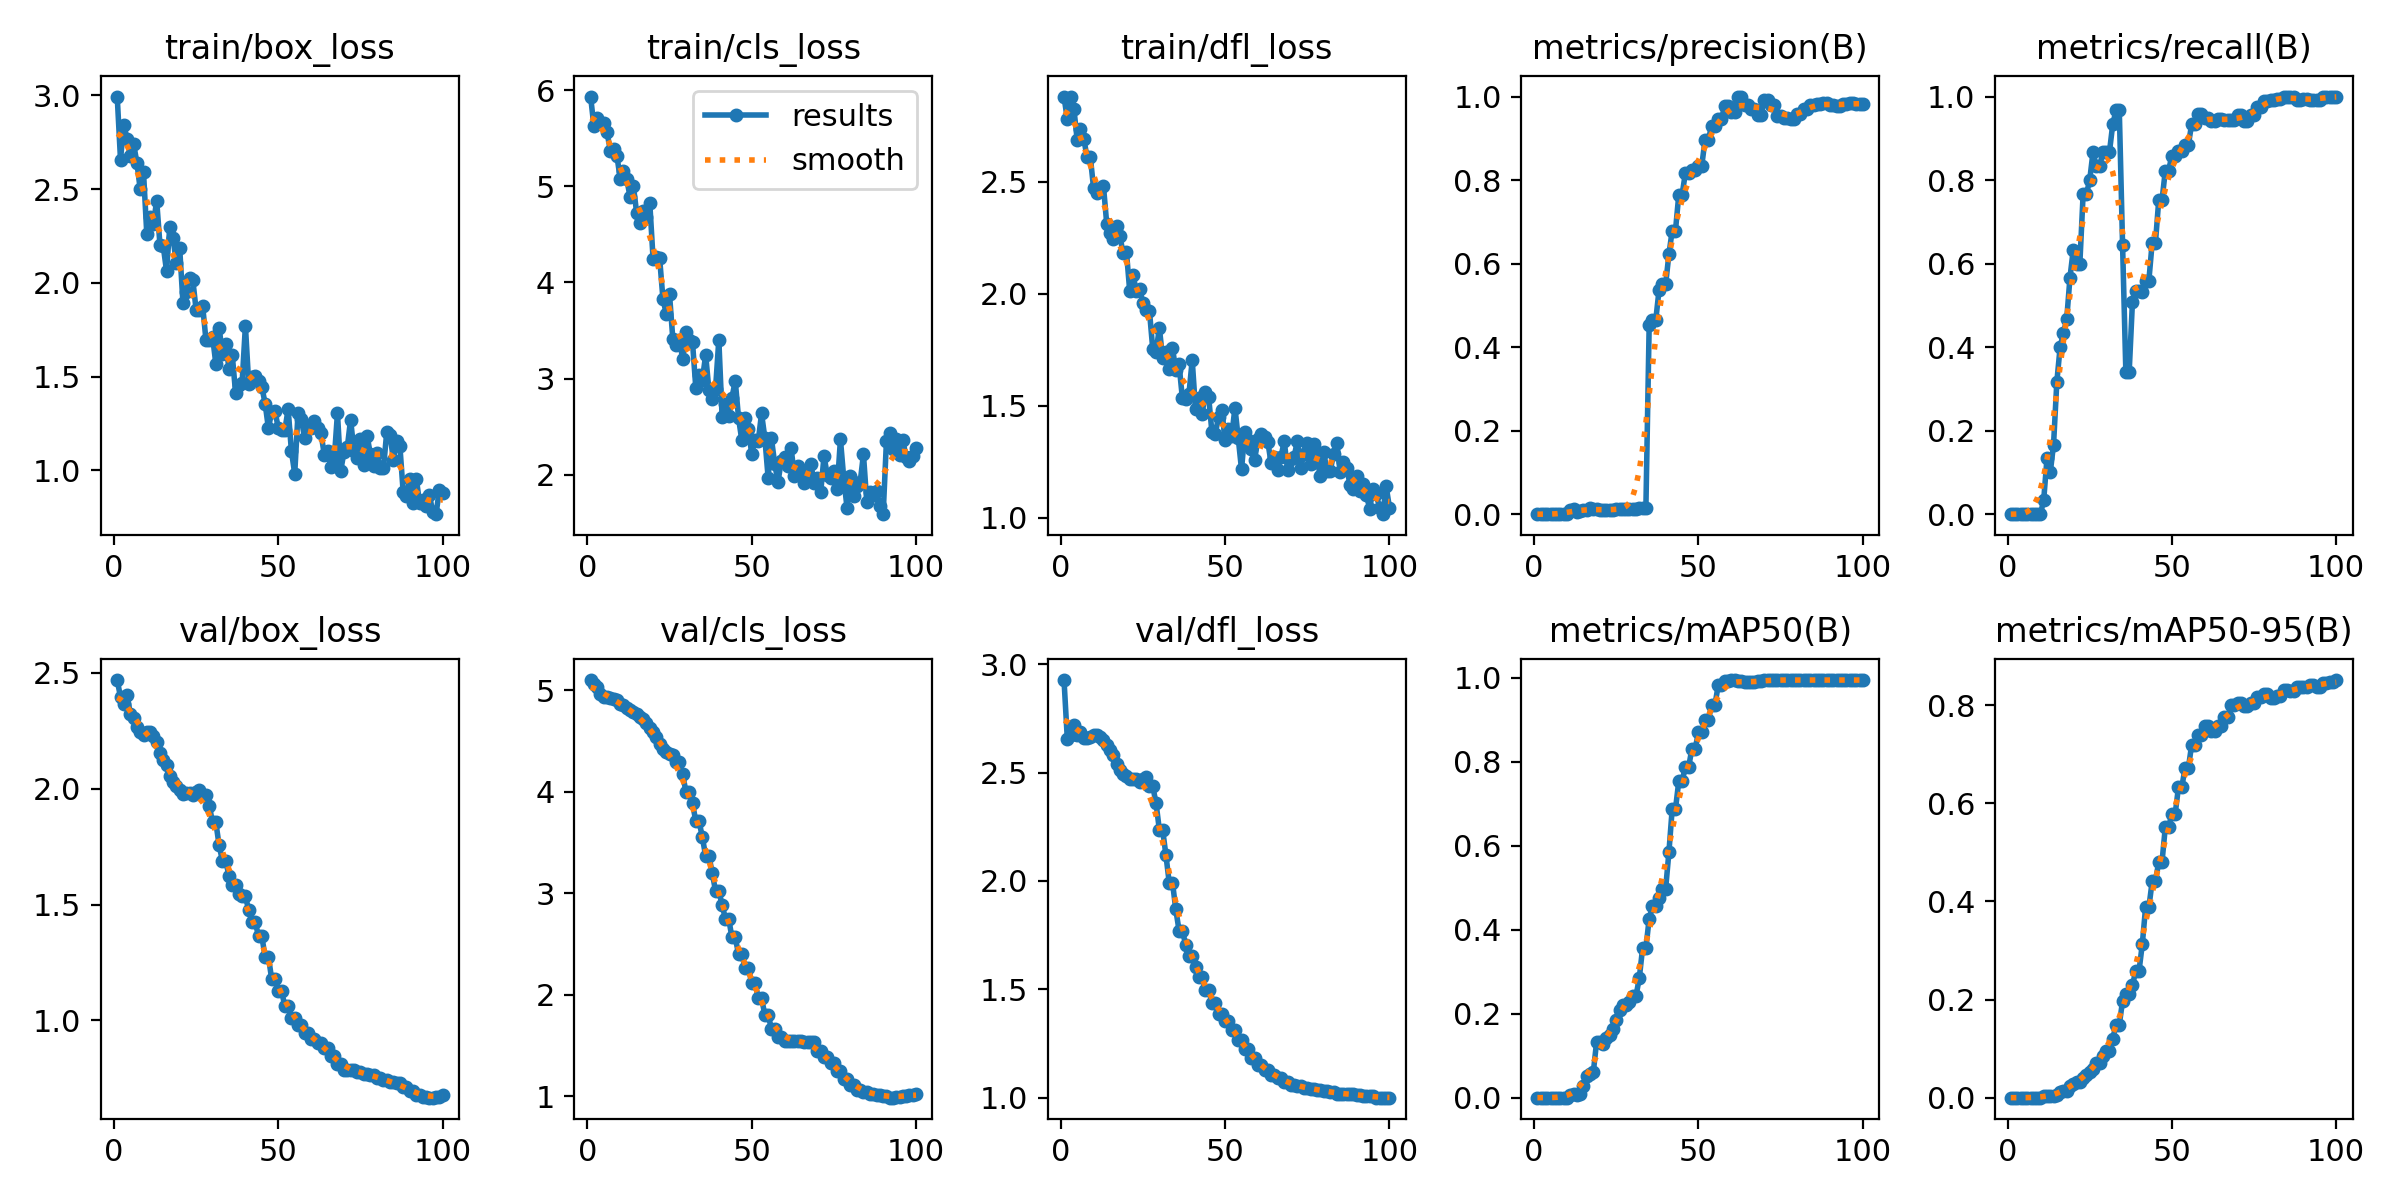

The table this chart was drawn from, first rows:
epoch, train/box_loss, train/cls_loss, train/dfl_loss, metrics/precision(B), metrics/recall(B), metrics/mAP50(B), metrics/mAP50-95(B), val/box_loss, val/cls_loss, val/dfl_loss, lr/pg0, lr/pg1, lr/pg2
1, 2.994, 5.933, 2.88, 0, 0, 0, 0, 2.469, 5.1, 2.927, 4.55e-06, 4.55e-06, 4.55e-06
2, 2.658, 5.623, 2.779, 0, 0, 0, 0, 2.395, 5.064, 2.656, 1.3515e-05, 1.3515e-05, 1.3515e-05
3, 2.844, 5.712, 2.88, 0, 0, 0, 0, 2.367, 5.028, 2.672, 2.23e-05, 2.23e-05, 2.23e-05
4, 2.767, 5.656, 2.827, 0, 0, 0, 0, 2.404, 4.965, 2.72, 3.0904e-05, 3.0904e-05, 3.0904e-05
5, 2.675, 5.662, 2.688, 0, 0, 0, 0, 2.321, 4.934, 2.674, 3.9328e-05, 3.9328e-05, 3.9328e-05
6, 2.74, 5.559, 2.735, 0, 0, 0, 0, 2.306, 4.934, 2.686, 4.7573e-05, 4.7573e-05, 4.7573e-05
7, 2.639, 5.37, 2.693, 0, 0, 0, 0, 2.267, 4.925, 2.662, 5.5636e-05, 5.5636e-05, 5.5636e-05
8, 2.499, 5.384, 2.61, 0, 0, 0, 0, 2.245, 4.915, 2.659, 6.352e-05, 6.352e-05, 6.352e-05
9, 2.59, 5.317, 2.61, 0, 0, 0, 0, 2.233, 4.903, 2.662, 7.1224e-05, 7.1224e-05, 7.1224e-05
10, 2.26, 5.079, 2.471, 0, 0, 0, 0, 2.246, 4.866, 2.671, 7.8747e-05, 7.8747e-05, 7.8747e-05
11, 2.35, 5.154, 2.45, 0.01111, 0.03333, 0.00623, 0.00249, 2.243, 4.853, 2.673, 8.6091e-05, 8.6091e-05, 8.6091e-05
12, 2.312, 5.073, 2.466, 0.01333, 0.1333, 0.00983, 0.00269, 2.228, 4.829, 2.664, 9.3254e-05, 9.3254e-05, 9.3254e-05
13, 2.439, 4.89, 2.48, 0.00588, 0.1, 0.00686, 0.0027, 2.202, 4.802, 2.651, 0.0001002, 0.0001002, 0.0001002
14, 2.205, 5.005, 2.311, 0.00706, 0.1667, 0.00965, 0.00319, 2.155, 4.788, 2.628, 0.000107, 0.000107, 0.000107
15, 2.196, 4.724, 2.273, 0.01027, 0.3167, 0.02686, 0.00571, 2.124, 4.769, 2.607, 0.0001137, 0.0001137, 0.0001137
16, 2.064, 4.615, 2.242, 0.01013, 0.4, 0.05056, 0.01105, 2.103, 4.734, 2.581, 0.0001201, 0.0001201, 0.0001201
17, 2.3, 4.743, 2.302, 0.0146, 0.4333, 0.0573, 0.0126, 2.053, 4.714, 2.537, 0.0001264, 0.0001264, 0.0001264
18, 2.238, 4.681, 2.256, 0.01191, 0.4667, 0.06032, 0.01293, 2.029, 4.673, 2.514, 0.0001324, 0.0001324, 0.0001324
19, 2.105, 4.824, 2.18, 0.01146, 0.5667, 0.1326, 0.02462, 2.011, 4.628, 2.494, 0.0001384, 0.0001384, 0.0001384
20, 2.186, 4.246, 2.185, 0.01095, 0.6333, 0.1324, 0.02795, 1.995, 4.586, 2.482, 0.0001441, 0.0001441, 0.0001441
21, 1.893, 4.268, 2.01, 0.00927, 0.6, 0.1285, 0.03165, 1.978, 4.538, 2.473, 0.0001496, 0.0001496, 0.0001496
22, 1.952, 4.249, 2.081, 0.00909, 0.6, 0.1422, 0.03185, 1.983, 4.467, 2.471, 0.000155, 0.000155, 0.000155
23, 2.028, 3.83, 2.013, 0.01032, 0.7667, 0.1498, 0.04026, 1.983, 4.42, 2.468, 0.0001602, 0.0001602, 0.0001602
24, 2.015, 3.676, 2.019, 0.01025, 0.7667, 0.1632, 0.04653, 1.972, 4.392, 2.459, 0.0001652, 0.0001652, 0.0001652
25, 1.856, 3.878, 1.96, 0.01142, 0.8, 0.184, 0.05162, 1.988, 4.37, 2.471, 0.00017, 0.00017, 0.00017
26, 1.854, 3.414, 1.929, 0.01299, 0.8667, 0.2084, 0.05754, 1.993, 4.359, 2.48, 0.0001746, 0.0001746, 0.0001746
27, 1.876, 3.353, 1.921, 0.01227, 0.8333, 0.2218, 0.07017, 1.973, 4.29, 2.436, 0.0001791, 0.0001791, 0.0001791
28, 1.694, 3.396, 1.753, 0.01227, 0.8333, 0.2218, 0.07017, 1.973, 4.29, 2.436, 0.0001834, 0.0001834, 0.0001834
29, 1.696, 3.207, 1.737, 0.01301, 0.8667, 0.2278, 0.08395, 1.927, 4.171, 2.358, 0.0001875, 0.0001875, 0.0001875
30, 1.714, 3.488, 1.849, 0.01277, 0.8667, 0.2423, 0.09527, 1.854, 4, 2.237, 0.0001914, 0.0001914, 0.0001914
31, 1.568, 3.404, 1.711, 0.01277, 0.8667, 0.2423, 0.09527, 1.854, 4, 2.237, 0.0001951, 0.0001951, 0.0001951
32, 1.761, 3.376, 1.739, 0.01377, 0.9333, 0.2854, 0.1196, 1.756, 3.887, 2.119, 0.0001987, 0.0001987, 0.0001987
33, 1.622, 2.905, 1.663, 0.01484, 0.9667, 0.3564, 0.1487, 1.689, 3.709, 1.992, 0.0002021, 0.0002021, 0.0002021
34, 1.676, 3.042, 1.756, 0.01484, 0.9667, 0.3564, 0.1487, 1.689, 3.709, 1.992, 0.0002053, 0.0002053, 0.0002053
35, 1.542, 2.99, 1.659, 0.4533, 0.6441, 0.4265, 0.1974, 1.624, 3.55, 1.868, 0.0002083, 0.0002083, 0.0002083
36, 1.615, 3.246, 1.684, 0.4646, 0.3393, 0.4558, 0.2123, 1.586, 3.366, 1.771, 0.0002111, 0.0002111, 0.0002111
37, 1.414, 2.876, 1.534, 0.4646, 0.3393, 0.4558, 0.2123, 1.586, 3.366, 1.771, 0.0002138, 0.0002138, 0.0002138
38, 1.455, 2.792, 1.529, 0.5367, 0.5082, 0.4756, 0.2293, 1.547, 3.203, 1.706, 0.0002162, 0.0002162, 0.0002162
39, 1.468, 2.89, 1.551, 0.5502, 0.5333, 0.497, 0.2579, 1.536, 3.021, 1.655, 0.0002185, 0.0002185, 0.0002185
40, 1.771, 3.403, 1.704, 0.5502, 0.5333, 0.497, 0.2579, 1.536, 3.021, 1.655, 0.0002207, 0.0002207, 0.0002207
41, 1.462, 2.605, 1.483, 0.6219, 0.5311, 0.5846, 0.3131, 1.476, 2.888, 1.6, 0.0002226, 0.0002226, 0.0002226
42, 1.496, 2.737, 1.536, 0.6791, 0.5595, 0.6875, 0.3877, 1.423, 2.749, 1.557, 0.0002244, 0.0002244, 0.0002244
43, 1.501, 2.61, 1.46, 0.6791, 0.5595, 0.6875, 0.3877, 1.423, 2.749, 1.557, 0.0002259, 0.0002259, 0.0002259
44, 1.478, 2.803, 1.561, 0.764, 0.65, 0.7538, 0.441, 1.363, 2.566, 1.498, 0.0002273, 0.0002273, 0.0002273
45, 1.445, 2.976, 1.538, 0.764, 0.65, 0.7538, 0.441, 1.363, 2.566, 1.498, 0.0002285, 0.0002285, 0.0002285
46, 1.355, 2.59, 1.381, 0.8161, 0.7518, 0.7872, 0.4806, 1.274, 2.401, 1.436, 0.0002296, 0.0002296, 0.0002296
47, 1.224, 2.358, 1.373, 0.8161, 0.7518, 0.7872, 0.4806, 1.274, 2.401, 1.436, 0.0002304, 0.0002304, 0.0002304
48, 1.313, 2.591, 1.448, 0.8246, 0.8228, 0.8317, 0.5514, 1.178, 2.265, 1.387, 0.0002311, 0.0002311, 0.0002311
49, 1.315, 2.474, 1.479, 0.8246, 0.8228, 0.8317, 0.5514, 1.178, 2.265, 1.387, 0.0002316, 0.0002316, 0.0002316
50, 1.226, 2.219, 1.349, 0.8344, 0.8588, 0.8712, 0.5783, 1.126, 2.12, 1.355, 0.0002319, 0.0002319, 0.0002319
51, 1.215, 2.357, 1.393, 0.8344, 0.8588, 0.8712, 0.5783, 1.126, 2.12, 1.355, 0.0002298, 0.0002298, 0.0002298
52, 1.215, 2.351, 1.362, 0.8969, 0.8699, 0.9001, 0.6326, 1.062, 1.968, 1.312, 0.0002298, 0.0002298, 0.0002298
53, 1.326, 2.637, 1.49, 0.8969, 0.8699, 0.9001, 0.6326, 1.062, 1.968, 1.312, 0.0002253, 0.0002253, 0.0002253
54, 1.102, 2.383, 1.356, 0.9296, 0.8833, 0.9355, 0.6712, 1.01, 1.804, 1.264, 0.0002208, 0.0002208, 0.0002208
55, 0.9817, 1.97, 1.215, 0.9296, 0.8833, 0.9355, 0.6712, 1.01, 1.804, 1.264, 0.0002163, 0.0002163, 0.0002163
56, 1.305, 2.377, 1.381, 0.9471, 0.9333, 0.9825, 0.7185, 0.981, 1.666, 1.222, 0.0002118, 0.0002118, 0.0002118
57, 1.275, 2.117, 1.345, 0.9471, 0.9333, 0.9825, 0.7185, 0.981, 1.666, 1.222, 0.0002072, 0.0002072, 0.0002072
58, 1.172, 1.924, 1.308, 0.9767, 0.9587, 0.992, 0.7395, 0.947, 1.587, 1.182, 0.0002027, 0.0002027, 0.0002027
59, 1.232, 2.142, 1.259, 0.9767, 0.9587, 0.992, 0.7395, 0.947, 1.587, 1.182, 0.0001982, 0.0001982, 0.0001982
60, 1.225, 2.189, 1.353, 0.9627, 0.9493, 0.995, 0.7572, 0.9202, 1.548, 1.148, 0.0001937, 0.0001937, 0.0001937
... 40 more rows
